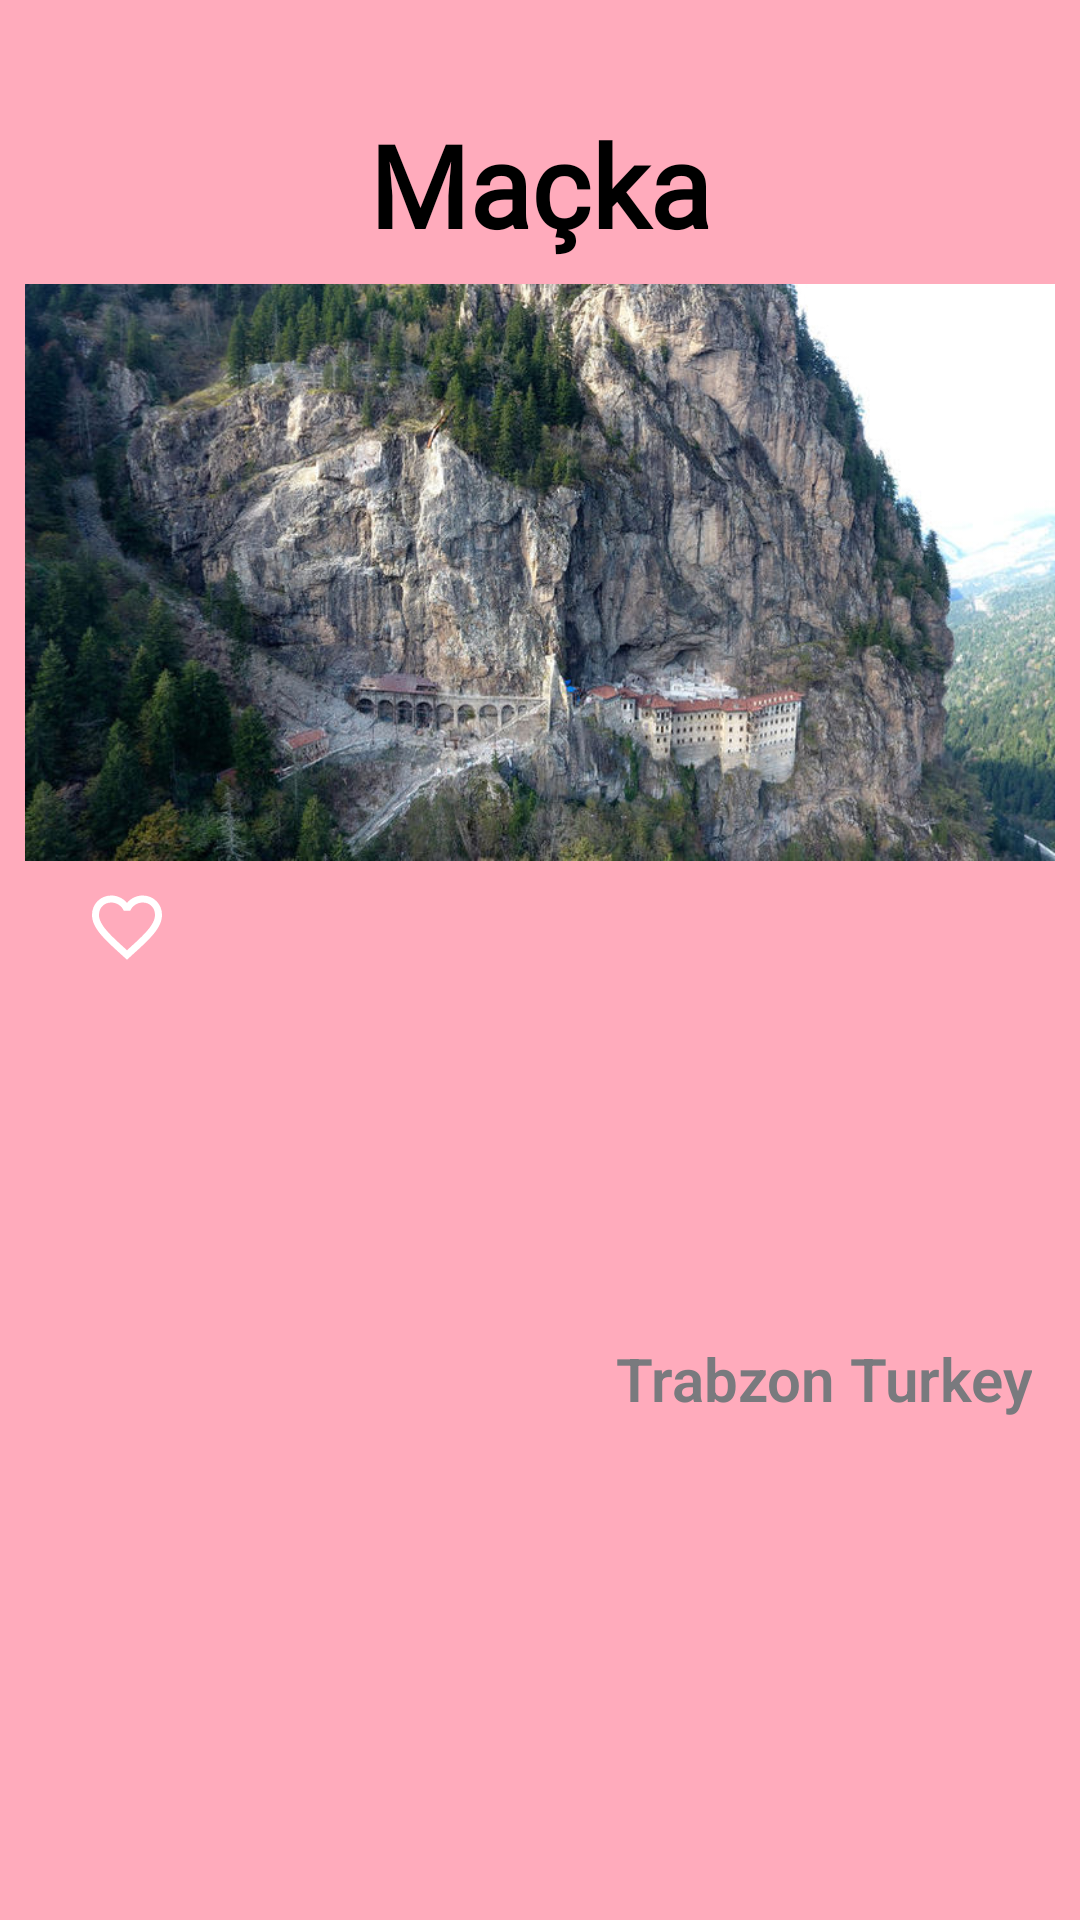

This screen was rendered from an Android layout file. Write that file and the resources it references.
<!-- AndroidManifest.xml: application theme Theme.Homework1 -->
<!-- res/layout/cardview_contents_2.xml -->
<?xml version="1.0" encoding="utf-8"?>
<LinearLayout xmlns:android="http://schemas.android.com/apk/res/android"
    xmlns:app="http://schemas.android.com/apk/res-auto"
    android:layout_width="match_parent"
    android:layout_height="wrap_content"
    android:background="@color/backgroud_2"
    android:orientation="vertical"
    android:padding="@dimen/card_padding">

    <ImageView
        android:id="@+id/imageView1"
        android:layout_width="wrap_content"
        android:layout_height="wrap_content"
        android:onClick="backClick"
        app:srcCompat="@drawable/ic_baseline_arrow_back" />

    <TextView
        android:id="@+id/textView1"
        android:layout_width="match_parent"
        android:layout_height="wrap_content"
        android:layout_marginTop="20dp"
        android:fontFamily="@font/sweet_night_personal_use"
        android:gravity="center"
        android:padding="8dp"
        android:text="Maçka"
        android:textColor="@color/black"
        android:textSize="38sp"
        android:textStyle="bold" />

    <ImageView
        android:id="@+id/imageView2"
        android:layout_width="match_parent"
        android:layout_height="wrap_content"
        android:adjustViewBounds="true"
        app:srcCompat="@drawable/img_2_macka" />

    <LinearLayout
        android:layout_width="match_parent"
        android:layout_height="match_parent"
        android:orientation="horizontal">

        <ImageView
            android:id="@+id/imageView3"
            android:layout_width="0dp"
            android:layout_height="wrap_content"
            android:layout_weight="0.2"
            android:padding="8dp"
            app:srcCompat="@drawable/ic_favorite_false" />

        <TextView
            android:id="@+id/textView2"
            android:layout_width="0dp"
            android:layout_height="wrap_content"
            android:layout_gravity="center_vertical"
            android:layout_weight="0.8"
            android:fontFamily="sans-serif-light"
            android:gravity="right|center_vertical"
            android:padding="8dp"
            android:text="Trabzon Turkey"
            android:textColor="@color/pastel_brown"
            android:textSize="20sp"
            android:textStyle="bold" />
    </LinearLayout>

    <TextView
        android:id="@+id/textView3"
        android:layout_width="match_parent"
        android:layout_height="wrap_content"
        android:justificationMode="inter_word"
        android:padding="8dp"
        android:text="@string/macka_info"
        android:textColor="@color/black"
        android:textSize="16sp" />

    <TextView
        android:id="@+id/textView4"
        android:layout_width="match_parent"
        android:layout_height="wrap_content"
        android:fontFamily="sans-serif-light"
        android:gravity="right|center_vertical"
        android:text="10/25/2020"
        android:textSize="@dimen/created_date_text_size" />
</LinearLayout>
<!-- resources referenced by this layout -->
<resources>
  <color name="backgroud_2">#FFABBC</color>
  <color name="black">#FF000000</color>
  <color name="pastel_brown">#797A7E</color>
  <dimen name="card_padding">8dp</dimen>
  <dimen name="created_date_text_size">16sp</dimen>
  <!-- drawable ic_favorite_false (drawable) -->
  <vector android:height="28dp" android:tint="@color/white"
      android:viewportHeight="24" android:viewportWidth="24"
      android:width="28dp" xmlns:android="http://schemas.android.com/apk/res/android">
      <path android:fillColor="@android:color/white" android:pathData="M16.5,3c-1.74,0 -3.41,0.81 -4.5,2.09C10.91,3.81 9.24,3 7.5,3 4.42,3 2,5.42 2,8.5c0,3.78 3.4,6.86 8.55,11.54L12,21.35l1.45,-1.32C18.6,15.36 22,12.28 22,8.5 22,5.42 19.58,3 16.5,3zM12.1,18.55l-0.1,0.1 -0.1,-0.1C7.14,14.24 4,11.39 4,8.5 4,6.5 5.5,5 7.5,5c1.54,0 3.04,0.99 3.57,2.36h1.87C13.46,5.99 14.96,5 16.5,5c2,0 3.5,1.5 3.5,3.5 0,2.89 -3.14,5.74 -7.9,10.05z"/>
  </vector>
  <!-- drawable img_2_macka: jpg bitmap (drawable, 117109 bytes) -->
  <string name="macka_info">Trabzon Livera Camping, located in Maçka, is another place where you can camp if you want to enjoy the green ... The business generates its energies from the sun and wind in order to continue eco tourism. With its unique vegetation, wildlife, crater lake, steep hillside valleys and lined mountains, it keeps campers away from noisy and stressful environments and brings them together with nature. If you have a tent in the facility, the area rental fee is 30 TL. When you go to the camping area, which is about 8-9 km from the center of Maçka, be sure to visit the Sumela Monastery.</string>
  <style name="Theme.Homework1" parent="Theme.AppCompat.Light.NoActionBar">
          
          <item name="colorPrimary">@color/purple_500</item>
          <item name="colorPrimaryVariant">@color/purple_700</item>
          <item name="colorOnPrimary">@color/white</item>
          
          <item name="colorSecondary">@color/teal_200</item>
          <item name="colorSecondaryVariant">@color/teal_700</item>
          <item name="colorOnSecondary">@color/black</item>
          
          <item name="android:statusBarColor" tools:targetApi="l">?attr/colorPrimaryVariant</item>
          
      </style>
  <color name="white">#FFFFFFFF</color>
  <color name="purple_500">#FF6200EE</color>
  <color name="purple_700">#FF3700B3</color>
  <color name="teal_200">#FF03DAC5</color>
  <color name="teal_700">#FF018786</color>
</resources>
